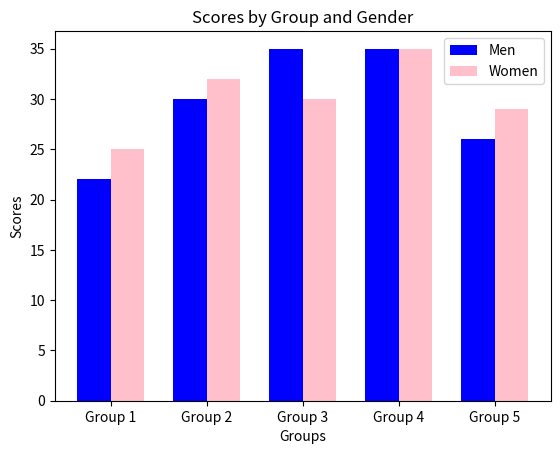

Here is the Python script that generated this plot:
import matplotlib.pyplot as plt
import numpy as np

# Sample data
groups = ['Group 1', 'Group 2', 'Group 3', 'Group 4', 'Group 5']
means_men = [22, 30, 35, 35, 26]
means_women = [25, 32, 30, 35, 29]

# Set the width of the bars
bar_width = 0.35

# Generate the x-axis positions for men and women
x_positions_men = np.arange(len(groups))
x_positions_women = x_positions_men + bar_width

# Creating a bar plot with multiple X values for men and women
plt.bar(x_positions_men, means_men, width=bar_width, label='Men', color='blue')
plt.bar(x_positions_women, means_women, width=bar_width, label='Women', color='pink')

# Adding labels and title
plt.xlabel('Groups')
plt.ylabel('Scores')
plt.title('Scores by Group and Gender')
plt.xticks(x_positions_men + bar_width / 2, groups)  # Set x-axis ticks at the center of each group

# Adding legend
plt.legend()

# Display the bar plot
plt.show()
